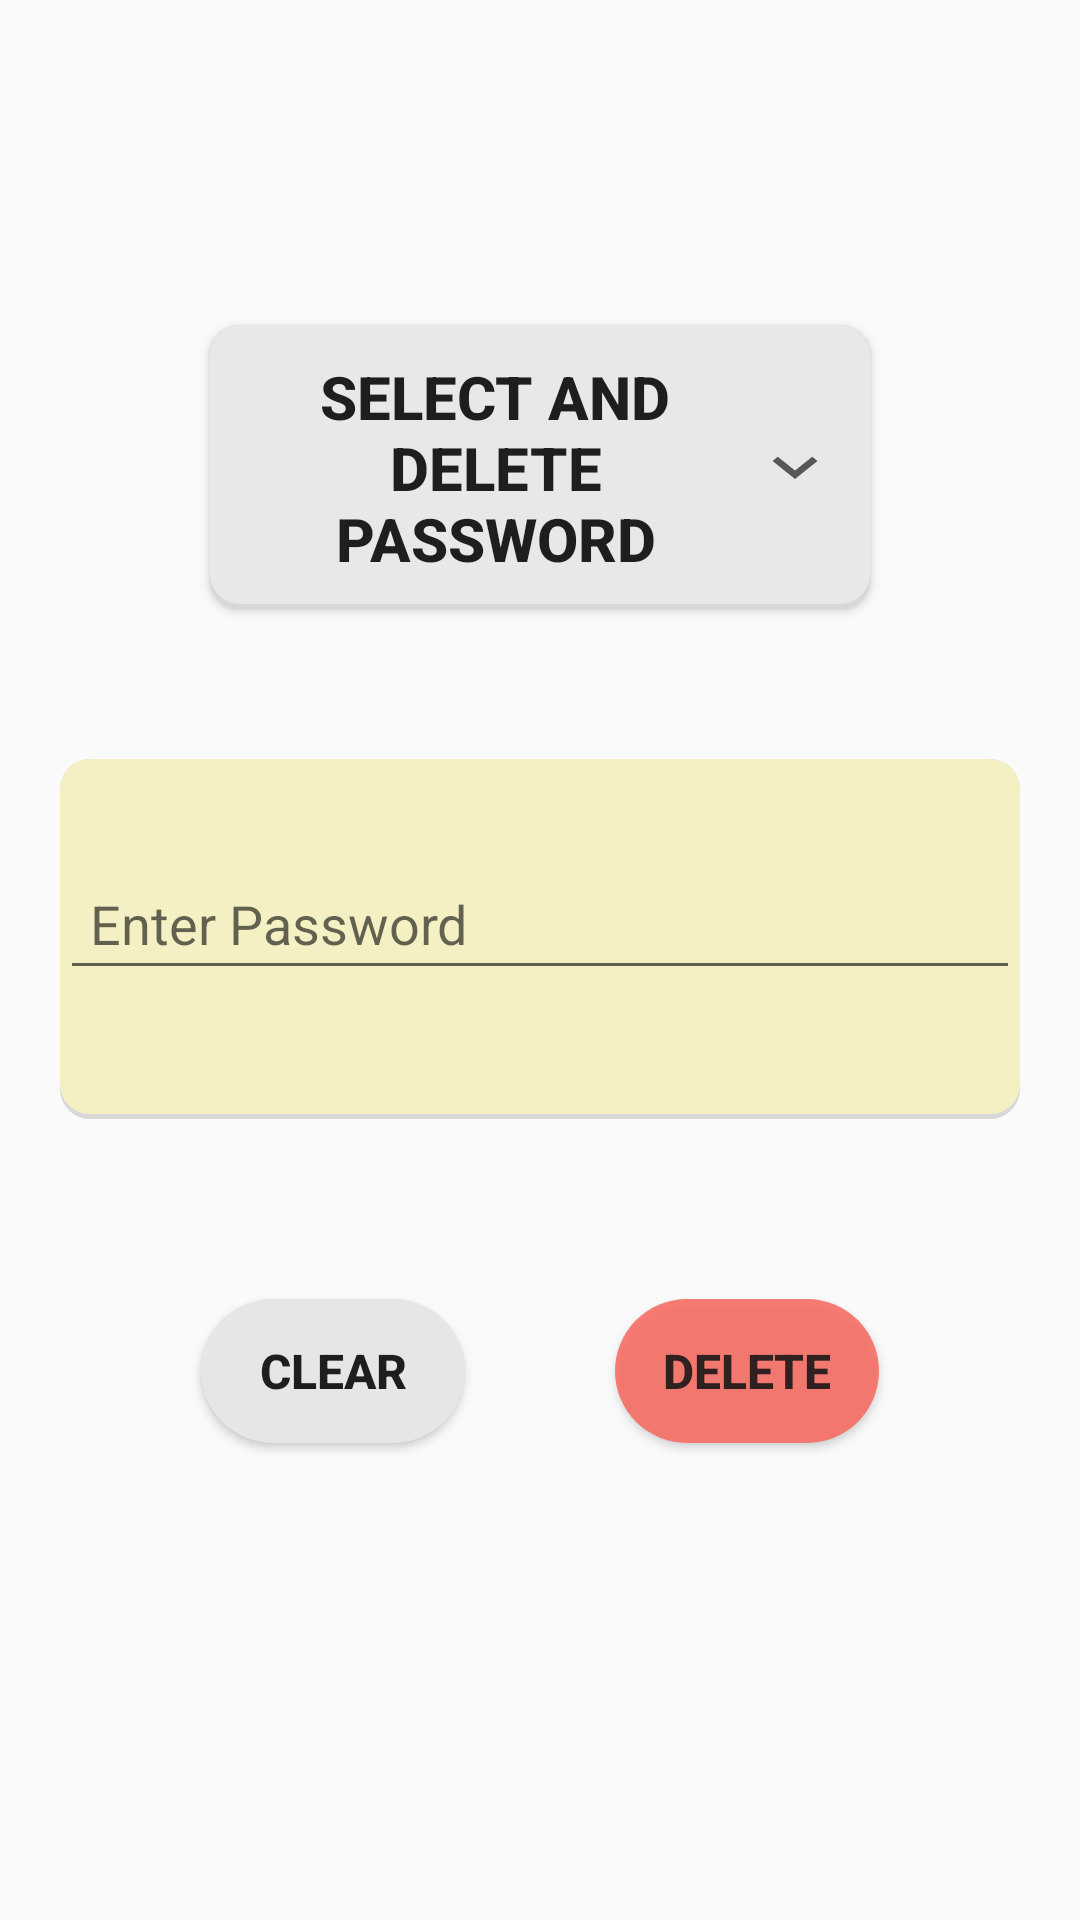

Produce the Android XML layout that renders to this screen, including the resource entries it uses.
<!-- AndroidManifest.xml: application theme AppTheme -->
<!-- res/layout/activity_delete.xml -->
<?xml version="1.0" encoding="utf-8"?>
<LinearLayout xmlns:android="http://schemas.android.com/apk/res/android"
    xmlns:app="http://schemas.android.com/apk/res-auto"
    xmlns:tools="http://schemas.android.com/tools"
    android:layout_width="match_parent"
    android:layout_height="match_parent"
    android:gravity="center"
    android:orientation="vertical"
    android:padding="20dp"
    android:background="@drawable/gradient_animation"
    tools:context=".Update"
    android:scrollbars="vertical">


    <Button
        android:layout_width="match_parent"
        android:gravity="center"
        android:id="@+id/delete_show"
        android:drawableRight="@drawable/ic_expandmenu"
        android:layout_height="wrap_content"
        android:padding="10dp"
        android:layout_marginHorizontal="50dp"
        android:layout_marginTop="10dp"
        android:layout_marginBottom="50dp"
        android:background="@drawable/titlebg"
        android:text="Select and Delete Password"
        android:textSize="20sp"
        android:textStyle="bold" />

    <LinearLayout
        android:layout_width="match_parent"
        android:layout_height="120dp"
        android:background="@drawable/commonbg"
        android:gravity="center"
        android:orientation="vertical">

        <EditText
            android:layout_width="match_parent"
            android:layout_height="wrap_content"
            android:layout_marginBottom="10dp"
            android:hint="Enter Password"
            android:id="@+id/delete_pwd"
            android:inputType="textPassword"
            android:padding="10dp" />

    </LinearLayout>



    <LinearLayout
        android:layout_width="match_parent"
        android:layout_height="wrap_content"
        android:gravity="center"
        android:padding="10dp">

        <Button
            android:layout_width="wrap_content"
            android:layout_height="match_parent"
            android:layout_marginHorizontal="25dp"
            android:layout_marginVertical="50dp"
            android:background="@drawable/btnbg1"
            android:text="Clear"
            android:textSize="16sp"
            android:id="@+id/delete_clear"
            android:textStyle="bold" />

        <Button
            android:layout_width="wrap_content"
            android:layout_height="match_parent"
            android:layout_marginHorizontal="25dp"
            android:layout_marginVertical="50dp"
            android:alpha="0.9"
            android:id="@+id/delete_del"
            android:background="@drawable/btnbg3"
            android:text="Delete"
            android:textSize="16sp"
            android:textStyle="bold" />

    </LinearLayout>

</LinearLayout>
<!-- resources referenced by this layout -->
<resources>
  <!-- drawable btnbg1 (drawable) -->
  <?xml version="1.0" encoding="utf-8"?>
  <shape xmlns:android="http://schemas.android.com/apk/res/android"
      android:shape="rectangle">
  
      <solid
          android:color="#E7E6E6"></solid>
      <corners
          android:radius="30dp"></corners>
  
  </shape>
  <!-- drawable btnbg3 (drawable) -->
  <?xml version="1.0" encoding="utf-8"?>
  <shape xmlns:android="http://schemas.android.com/apk/res/android"
      android:shape="rectangle">
      <solid
          android:color="#F76E64"></solid>
      <corners
          android:radius="30dp"></corners>
  
  </shape>
  <!-- drawable commonbg (drawable) -->
  <?xml version="1.0" encoding="utf-8"?>
  <layer-list xmlns:android="http://schemas.android.com/apk/res/android">
  
      
      <item>
          <shape  android:shape="rectangle">
  
              <solid android:color="#d8d8d8" />
              <corners android:radius="10dp" />
  
          </shape>
      </item>
  
      
      <item android:bottom="5px">
  
          <shape  android:shape="rectangle">
  
              <solid android:color="#F5F0C3" />
              <corners android:radius="10dp" />
  
  
          </shape>
  
      </item>
  
  </layer-list>
  <!-- drawable gradient_animation (drawable) -->
  <?xml version="1.0" encoding="utf-8"?>
  <animation-list xmlns:android="http://schemas.android.com/apk/res/android">
  
      <item android:duration="6000"
          android:drawable="@drawable/gradientmain"/>
  
      <item android:duration="6000"
          android:drawable="@drawable/gradientmain2"/>
  
      <item android:duration="6000"
          android:drawable="@drawable/gradientmain3"/>
  </animation-list>
  <!-- drawable ic_expandmenu (drawable) -->
  <vector android:alpha="0.62" android:height="24dp"
      android:viewportHeight="24.0" android:viewportWidth="24.0"
      android:width="30dp" xmlns:android="http://schemas.android.com/apk/res/android">
      <path android:fillColor="#000000" android:pathData="M16.59,8.59L12,13.17 7.41,8.59 6,10l6,6 6,-6z"/>
  </vector>
  <!-- drawable titlebg (drawable) -->
  <?xml version="1.0" encoding="utf-8"?>
  <layer-list xmlns:android="http://schemas.android.com/apk/res/android">
  
      
      <item>
          <shape  android:shape="rectangle">
  
              <solid android:color="#d8d8d8" />
              <corners android:radius="10dp" />
  
          </shape>
      </item>
  
      
      <item android:bottom="5px">
  
          <shape  android:shape="rectangle">
  
              <solid android:color="#E9E7E7" />
              <corners android:radius="10dp" />
  
  
          </shape>
  
      </item>
  
  </layer-list>
  <style name="AppTheme" parent="Theme.AppCompat.Light.DarkActionBar">
          
          <item name="colorPrimary">@color/colorPrimary</item>
          <item name="colorPrimaryDark">@color/colorPrimaryDark</item>
          <item name="colorAccent">@color/colorAccent</item>
      </style>
  <!-- drawable gradientmain (drawable) -->
  <?xml version="1.0" encoding="utf-8"?>
  <selector xmlns:android="http://schemas.android.com/apk/res/android">
  
      <item>
          <shape>
              <gradient
                  android:startColor="#707F7FD5"
                  android:endColor="#91EAE4"
                  android:type="linear"
                  android:angle="315"/>
          </shape>
      </item>
  </selector>
  <!-- drawable gradientmain3 (drawable) -->
  <?xml version="1.0" encoding="utf-8"?>
  <selector xmlns:android="http://schemas.android.com/apk/res/android">
  
      <item>
          <shape>
              <gradient
                  android:startColor="#91EAE4"
                  android:endColor="#707F7FD5"
                  android:type="linear"
                  android:angle="315"/>
          </shape>
      </item>
  </selector>
  <color name="colorPrimary">#162A8F</color>
  <color name="colorPrimaryDark">#162A8F</color>
  <color name="colorAccent">#F9C714</color>
</resources>
